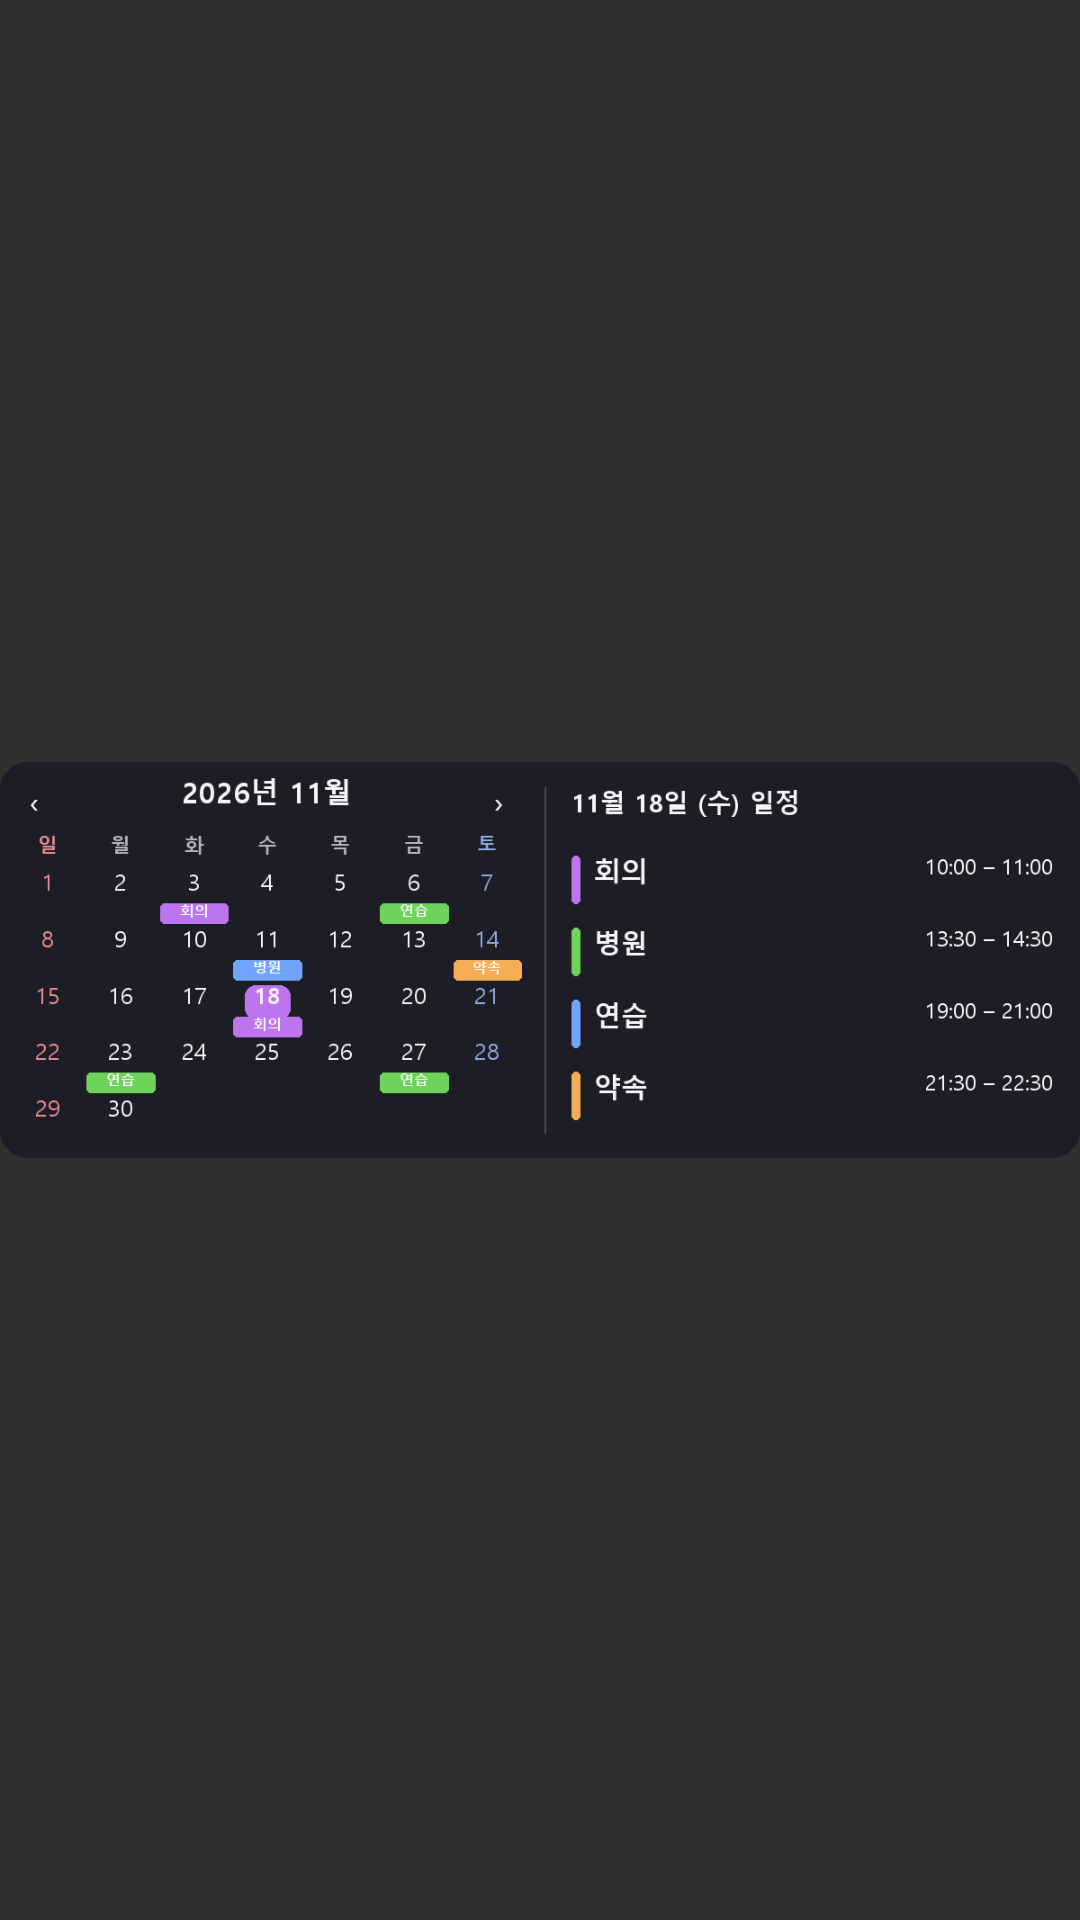

Here is an Android app screen rendered from its layout file. Give the layout XML and the strings, colors and styles it references.
<!-- AndroidManifest.xml: application theme Theme.MyCalendar -->
<!-- res/layout/preview_widget_month_agenda.xml -->
<?xml version="1.0" encoding="utf-8"?>
<ImageView xmlns:android="http://schemas.android.com/apk/res/android" android:layout_width="match_parent" android:layout_height="match_parent" android:src="@drawable/chooser_month_agenda" android:scaleType="fitCenter" android:adjustViewBounds="true" android:contentDescription="@string/widget_month_agenda_description" />
<!-- resources referenced by this layout -->
<resources>
  <!-- drawable chooser_month_agenda: png bitmap (drawable-nodpi, 41274 bytes) -->
  <string name="widget_month_agenda_description">월간 달력 아래에 다가오는 일정을 함께 표시합니다.</string>
  <style name="Theme.MyCalendar" parent="android:style/Theme.Material.NoActionBar">
          <item name="android:fontFamily">sans</item>
          <item name="android:colorAccent">#8F78E8</item>
          <item name="android:navigationBarColor">#16181F</item>
          <item name="android:statusBarColor">#16181F</item>
          <item name="android:windowLightStatusBar">false</item>
      </style>
</resources>
